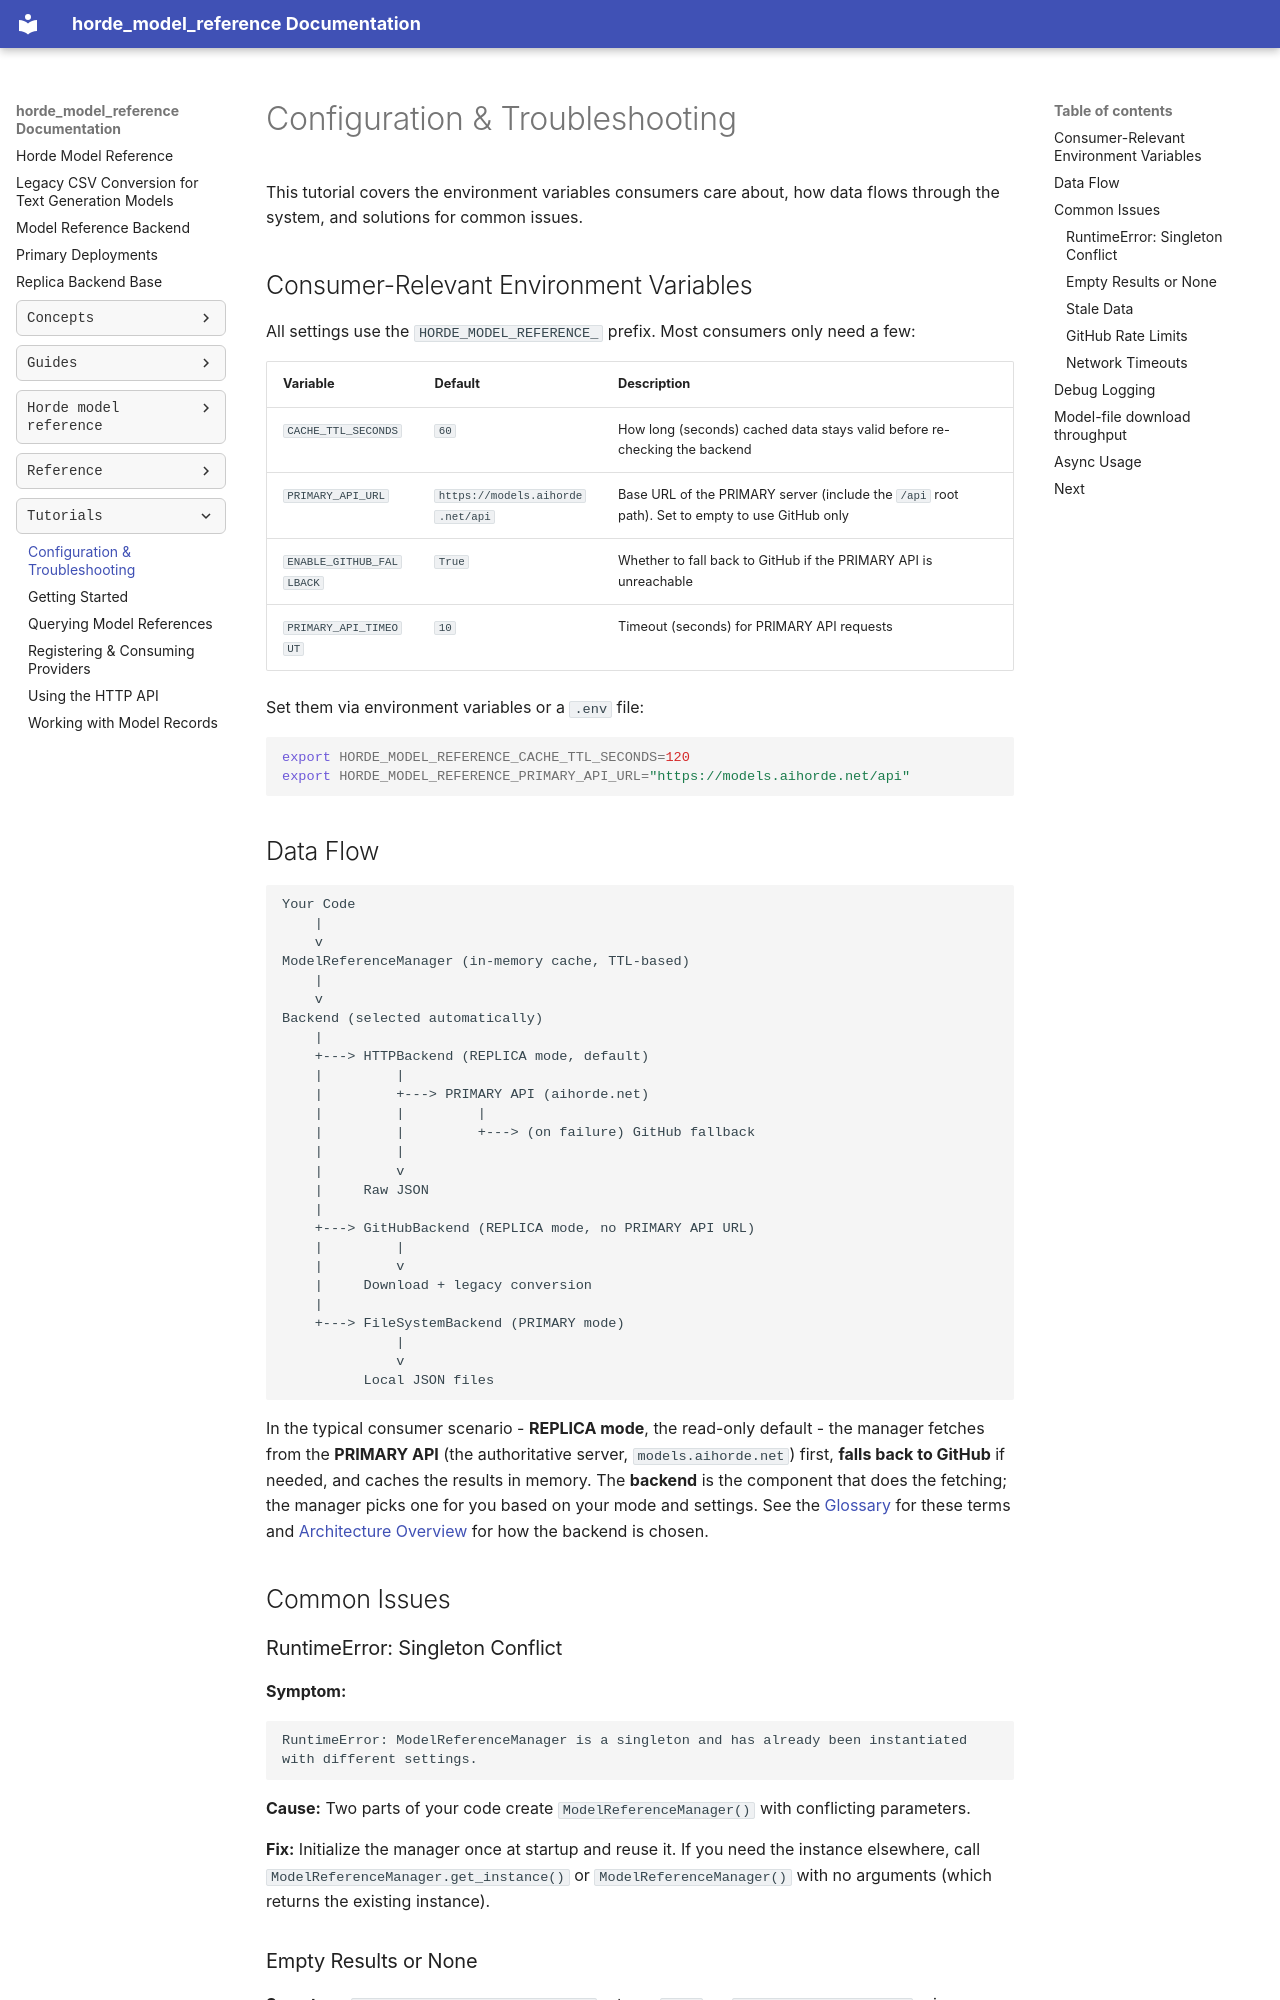

repository: Haidra-Org/horde-model-reference · page: tutorials/configuration_and_troubleshooting/index.html · generator: mkdocs

# Configuration & Troubleshooting

This tutorial covers the environment variables consumers care about, how data flows through the system, and solutions for common issues.

## Consumer-Relevant Environment Variables

All settings use the `HORDE_MODEL_REFERENCE_` prefix. Most consumers only need a few:

| Variable                 | Default                       | Description                                                               |
| ------------------------ | ----------------------------- | ------------------------------------------------------------------------- |
| `CACHE_TTL_SECONDS`      | `60`                          | How long (seconds) cached data stays valid before re-checking the backend |
| `PRIMARY_API_URL`        | `https://models.aihorde.net/api` | Base URL of the PRIMARY server (include the `/api` root path). Set to empty to use GitHub only |
| `ENABLE_GITHUB_FALLBACK` | `True`                        | Whether to fall back to GitHub if the PRIMARY API is unreachable          |
| `PRIMARY_API_TIMEOUT`    | `10`                          | Timeout (seconds) for PRIMARY API requests                                |

Set them via environment variables or a `.env` file:

```bash
export HORDE_MODEL_REFERENCE_CACHE_TTL_SECONDS=120
export HORDE_MODEL_REFERENCE_PRIMARY_API_URL="https://models.aihorde.net/api"
```

## Data Flow

```
Your Code
    |
    v
ModelReferenceManager (in-memory cache, TTL-based)
    |
    v
Backend (selected automatically)
    |
    +---> HTTPBackend (REPLICA mode, default)
    |         |
    |         +---> PRIMARY API (aihorde.net)
    |         |         |
    |         |         +---> (on failure) GitHub fallback
    |         |
    |         v
    |     Raw JSON
    |
    +---> GitHubBackend (REPLICA mode, no PRIMARY API URL)
    |         |
    |         v
    |     Download + legacy conversion
    |
    +---> FileSystemBackend (PRIMARY mode)
              |
              v
          Local JSON files
```

In the typical consumer scenario - **REPLICA mode**, the read-only default - the manager fetches from the **PRIMARY API** (the authoritative server, `models.aihorde.net`) first, **falls back to GitHub** if needed, and caches the results in memory. The **backend** is the component that does the fetching; the manager picks one for you based on your mode and settings. See the [Glossary](../reference/glossary.md) for these terms and [Architecture Overview](../concepts/architecture_overview.md#backend-selection) for how the backend is chosen.

## Common Issues

### RuntimeError: Singleton Conflict

**Symptom:**

```
RuntimeError: ModelReferenceManager is a singleton and has already been instantiated
with different settings.
```

**Cause:** Two parts of your code create `ModelReferenceManager()` with conflicting parameters.

**Fix:** Initialize the manager once at startup and reuse it. If you need the instance elsewhere, call `ModelReferenceManager.get_instance()` or `ModelReferenceManager()` with no arguments (which returns the existing instance).
